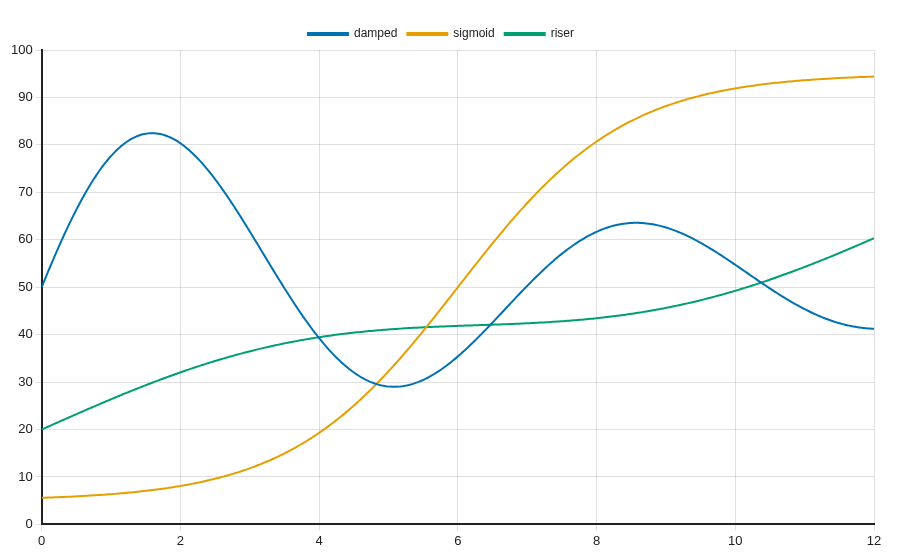

Values plotted in this chart, from the file beside it:
x, damped, sigmoid, riser
0, 50, 5.602, 20
0.03008, 51.08, 5.618, 20.2
0.06015, 52.15, 5.633, 20.39
0.09023, 53.21, 5.649, 20.59
0.1203, 54.26, 5.665, 20.78
0.1504, 55.3, 5.682, 20.98
0.1805, 56.32, 5.699, 21.17
0.2105, 57.34, 5.717, 21.37
0.2406, 58.34, 5.735, 21.56
0.2707, 59.33, 5.753, 21.76
0.3008, 60.3, 5.772, 21.95
0.3308, 61.26, 5.792, 22.15
0.3609, 62.2, 5.812, 22.34
0.391, 63.13, 5.832, 22.53
0.4211, 64.04, 5.853, 22.73
0.4511, 64.93, 5.875, 22.92
0.4812, 65.81, 5.897, 23.11
0.5113, 66.66, 5.919, 23.31
0.5414, 67.5, 5.942, 23.5
0.5714, 68.32, 5.966, 23.69
0.6015, 69.12, 5.99, 23.88
0.6316, 69.9, 6.015, 24.07
0.6617, 70.66, 6.04, 24.26
0.6917, 71.39, 6.066, 24.46
0.7218, 72.11, 6.093, 24.65
0.7519, 72.8, 6.121, 24.83
0.782, 73.47, 6.149, 25.02
0.812, 74.12, 6.177, 25.21
0.8421, 74.75, 6.207, 25.4
0.8722, 75.35, 6.237, 25.59
0.9023, 75.93, 6.268, 25.77
0.9323, 76.49, 6.3, 25.96
0.9624, 77.02, 6.332, 26.15
0.9925, 77.53, 6.366, 26.33
1.023, 78.01, 6.4, 26.51
1.053, 78.47, 6.435, 26.7
1.083, 78.91, 6.47, 26.88
1.113, 79.32, 6.507, 27.06
1.143, 79.7, 6.545, 27.25
1.173, 80.06, 6.583, 27.43
1.203, 80.4, 6.623, 27.61
1.233, 80.71, 6.663, 27.79
1.263, 80.99, 6.705, 27.96
1.293, 81.25, 6.747, 28.14
1.323, 81.49, 6.79, 28.32
1.353, 81.69, 6.835, 28.49
1.383, 81.88, 6.881, 28.67
1.414, 82.04, 6.927, 28.84
1.444, 82.17, 6.975, 29.02
1.474, 82.28, 7.024, 29.19
1.504, 82.37, 7.074, 29.36
1.534, 82.42, 7.126, 29.53
1.564, 82.46, 7.178, 29.7
1.594, 82.47, 7.232, 29.87
1.624, 82.46, 7.287, 30.04
1.654, 82.42, 7.344, 30.21
1.684, 82.36, 7.402, 30.37
1.714, 82.27, 7.461, 30.54
1.744, 82.16, 7.522, 30.7
1.774, 82.03, 7.584, 30.86
... 340 more rows
